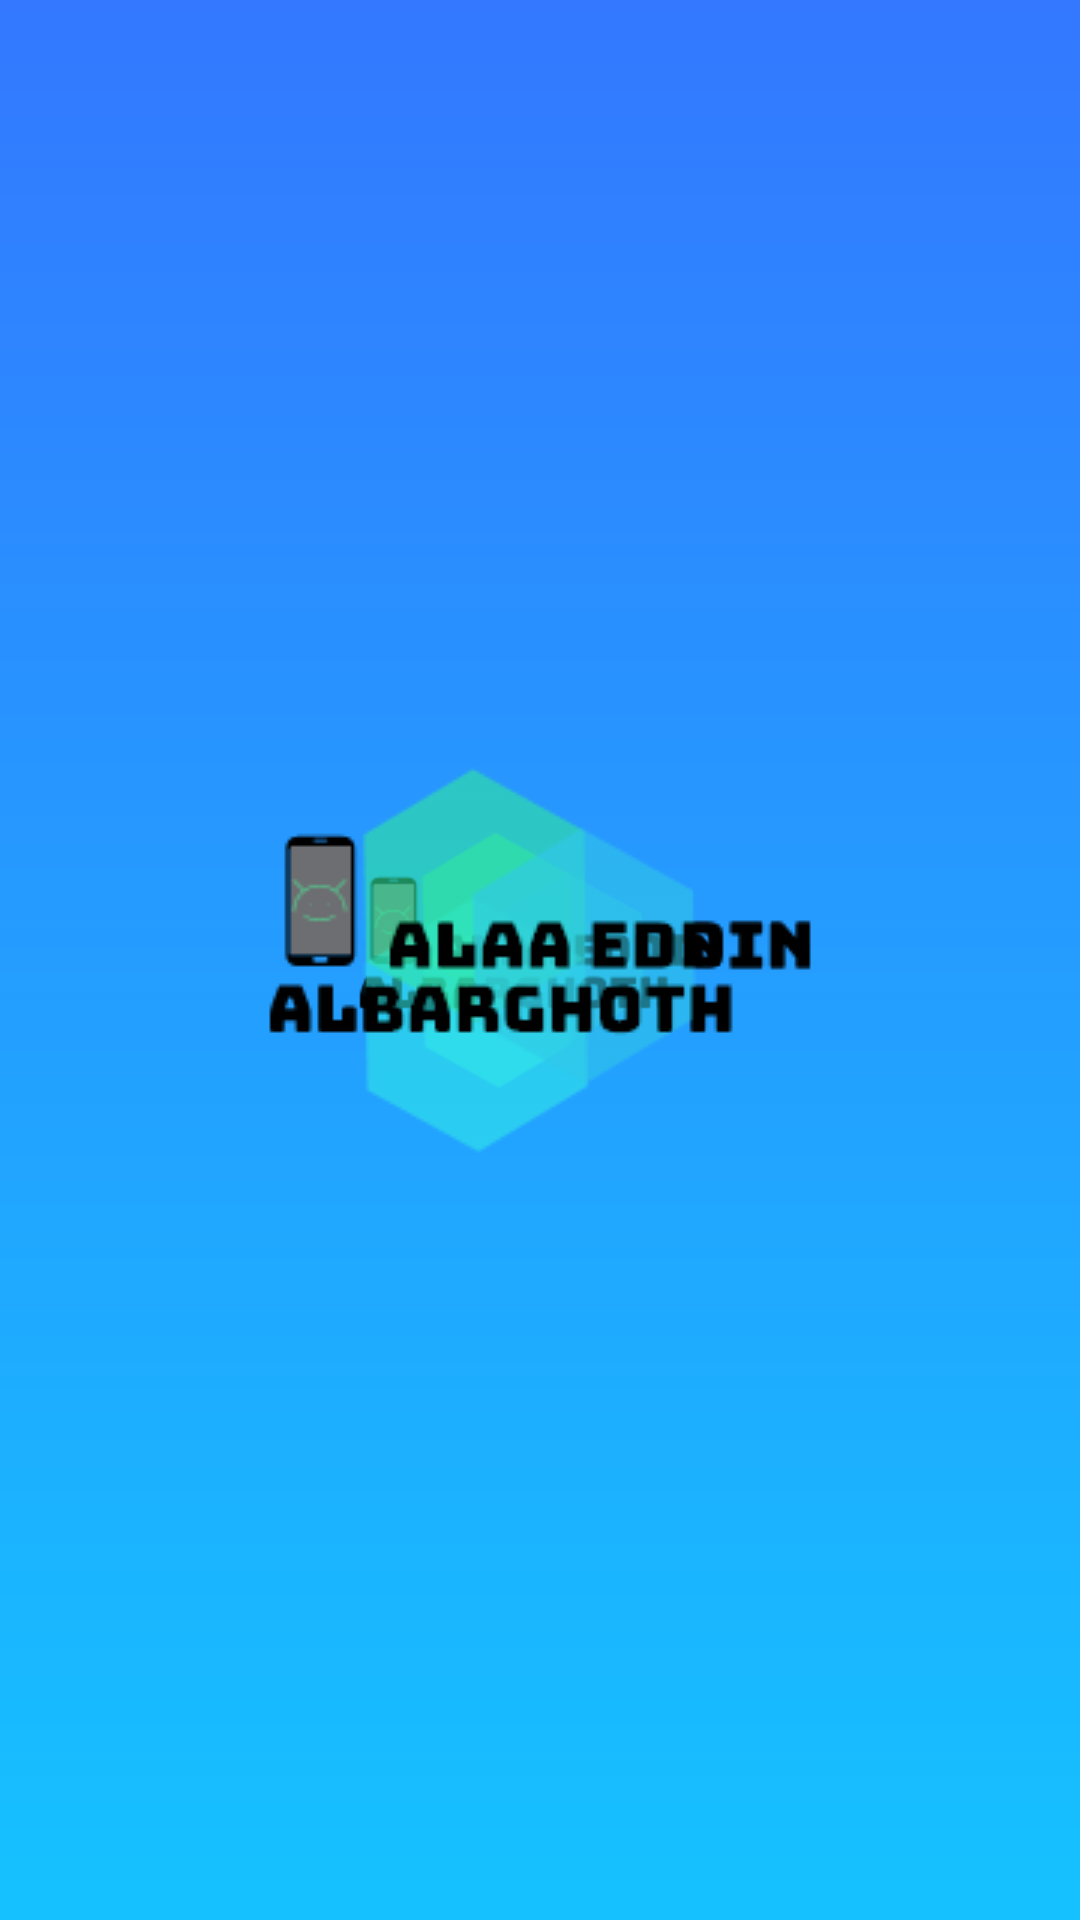

Write the Android layout XML for this screen, with the resource values it uses.
<!-- AndroidManifest.xml: activity theme SplashScreenTheme -->
<!-- res/layout/activity_splash.xml -->
<?xml version="1.0" encoding="utf-8"?>
<android.support.constraint.ConstraintLayout
        xmlns:android="http://schemas.android.com/apk/res/android"
        xmlns:tools="http://schemas.android.com/tools"
        android:layout_width="match_parent"
        android:layout_height="match_parent"
        tools:context=".SplashActivity">


    <LinearLayout
            android:gravity="center"
            android:layout_width="match_parent"
            android:layout_height="match_parent"
            android:orientation="vertical">
        <ImageView
                android:src="@drawable/alaa"
                android:layout_gravity="center"
                android:layout_width="200dp"
                android:layout_height="200dp"/>
    </LinearLayout>

</android.support.constraint.ConstraintLayout>
<!-- resources referenced by this layout -->
<resources>
  <!-- drawable alaa: png bitmap (drawable-hdpi, 5884 bytes) -->
  <style name="SplashScreenTheme" parent="Theme.AppCompat.Light.NoActionBar">
          
          <item name="colorPrimaryDark">@color/splashDarkColor</item>
          <item name="android:windowBackground"> @drawable/view_splash_gradient_background</item>
      </style>
  <color name="splashDarkColor">#3378FF</color>
  <!-- drawable view_splash_gradient_background (drawable) -->
  <?xml version="1.0" encoding="utf-8"?>
  <layer-list
          xmlns:android="http://schemas.android.com/apk/res/android"
          android:layout_height="match_parent"
          android:layout_width="match_parent">
  
      <item>
          <shape>
              <gradient
                      android:angle="90"
                      android:startColor="@color/splashLightColor"
                      android:endColor="@color/splashDarkColor"
                      android:type="linear"/>
          </shape>
      </item>
  
      <item android:gravity="center" android:layout_width ="200dp" android:layout_height="200dp">
          <bitmap
                  android:gravity="fill_horizontal|fill_vertical"
                  android:src="@drawable/alaa"/>
      </item>
  
  </layer-list>
  <color name="splashLightColor">#15C2FF</color>
</resources>
